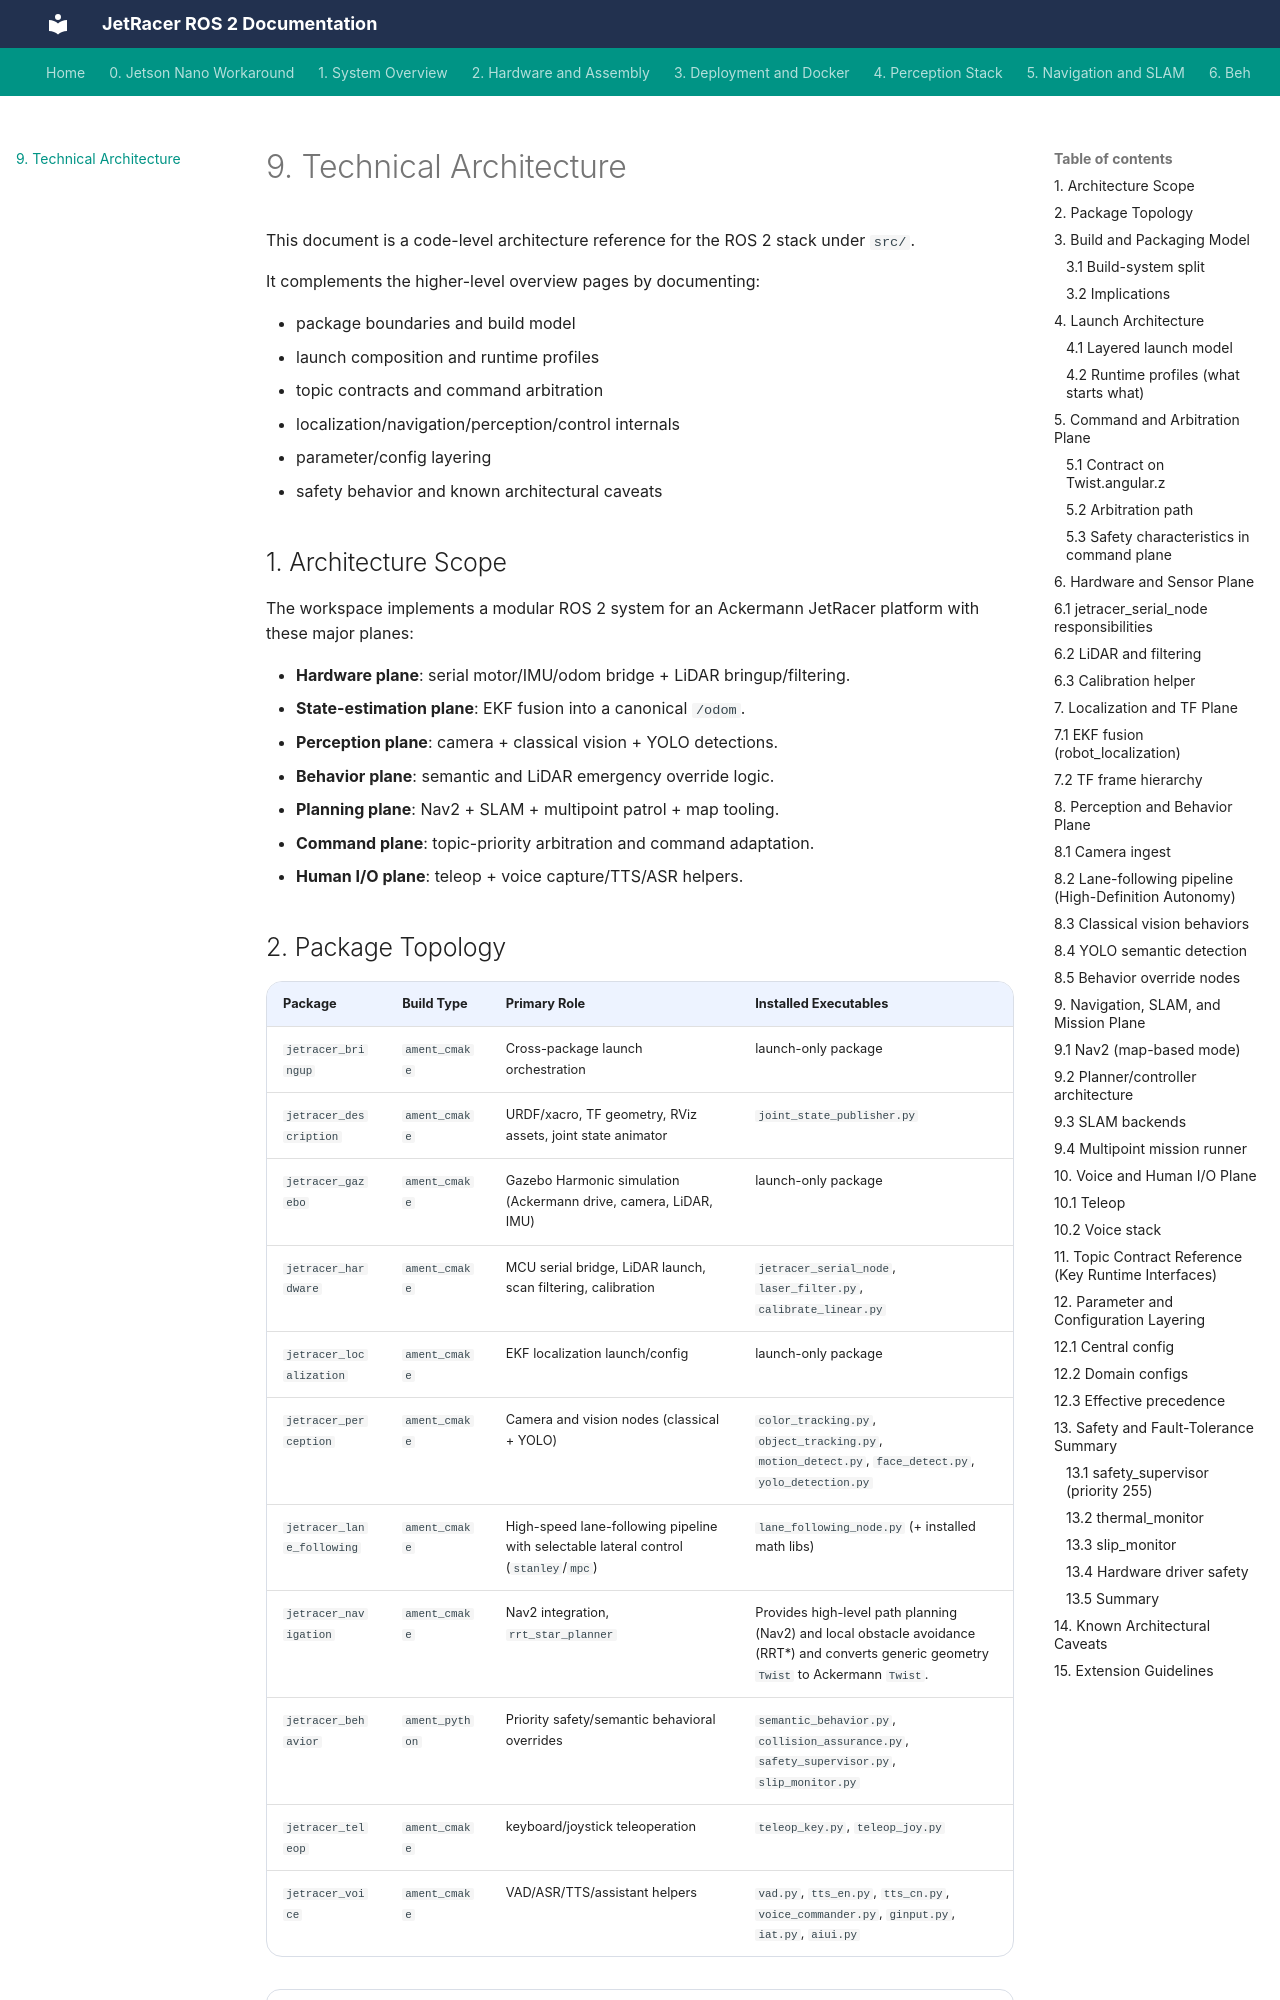

repository: CagriCatik/JetRacer · page: 09_Technical_Architecture/index.html · generator: mkdocs

# 9. Technical Architecture

This document is a code-level architecture reference for the ROS 2 stack under `src/`.

It complements the higher-level overview pages by documenting:

- package boundaries and build model
- launch composition and runtime profiles
- topic contracts and command arbitration
- localization/navigation/perception/control internals
- parameter/config layering
- safety behavior and known architectural caveats

## 1. Architecture Scope

The workspace implements a modular ROS 2 system for an Ackermann JetRacer platform with these major planes:

- **Hardware plane**: serial motor/IMU/odom bridge + LiDAR bringup/filtering.
- **State-estimation plane**: EKF fusion into a canonical `/odom`.
- **Perception plane**: camera + classical vision + YOLO detections.
- **Behavior plane**: semantic and LiDAR emergency override logic.
- **Planning plane**: Nav2 + SLAM + multipoint patrol + map tooling.
- **Command plane**: topic-priority arbitration and command adaptation.
- **Human I/O plane**: teleop + voice capture/TTS/ASR helpers.
